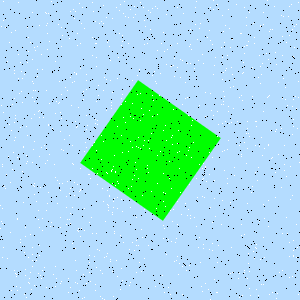

The table this chart was drawn from, first rows:
Type, X, Y
Salt, 26, 126
Salt, 294, 47
Salt, 132, 242
Salt, 259, 55
Salt, 96, 267
Salt, 72, 163
Salt, 152, 116
Salt, 185, 98
Salt, 110, 259
Salt, 136, 245
Salt, 23, 147
Salt, 91, 217
Salt, 69, 193
Salt, 149, 148
Salt, 130, 282
Salt, 14, 122
Salt, 15, 137
Salt, 214, 180
Salt, 59, 81
Salt, 269, 95
Salt, 187, 215
Salt, 177, 7
Salt, 116, 260
Salt, 80, 43
Salt, 103, 141
Salt, 70, 11
Salt, 259, 146
Salt, 61, 46
Salt, 203, 244
Salt, 140, 93
Salt, 276, 64
Salt, 104, 299
Salt, 275, 172
Salt, 70, 188
Salt, 284, 145
Salt, 32, 59
Salt, 66, 196
Salt, 96, 150
Salt, 14, 270
Salt, 109, 195
Salt, 198, 247
Salt, 186, 155
Salt, 172, 221
Salt, 77, 126
Salt, 74, 81
Salt, 178, 130
Salt, 268, 145
Salt, 60, 190
Salt, 187, 63
Salt, 262, 63
Salt, 81, 23
Salt, 108, 205
Salt, 181, 214
Salt, 189, 147
Salt, 112, 214
Salt, 177, 256
Salt, 33, 83
Salt, 92, 233
Salt, 20, 239
Salt, 240, 33
... 1,740 more rows
